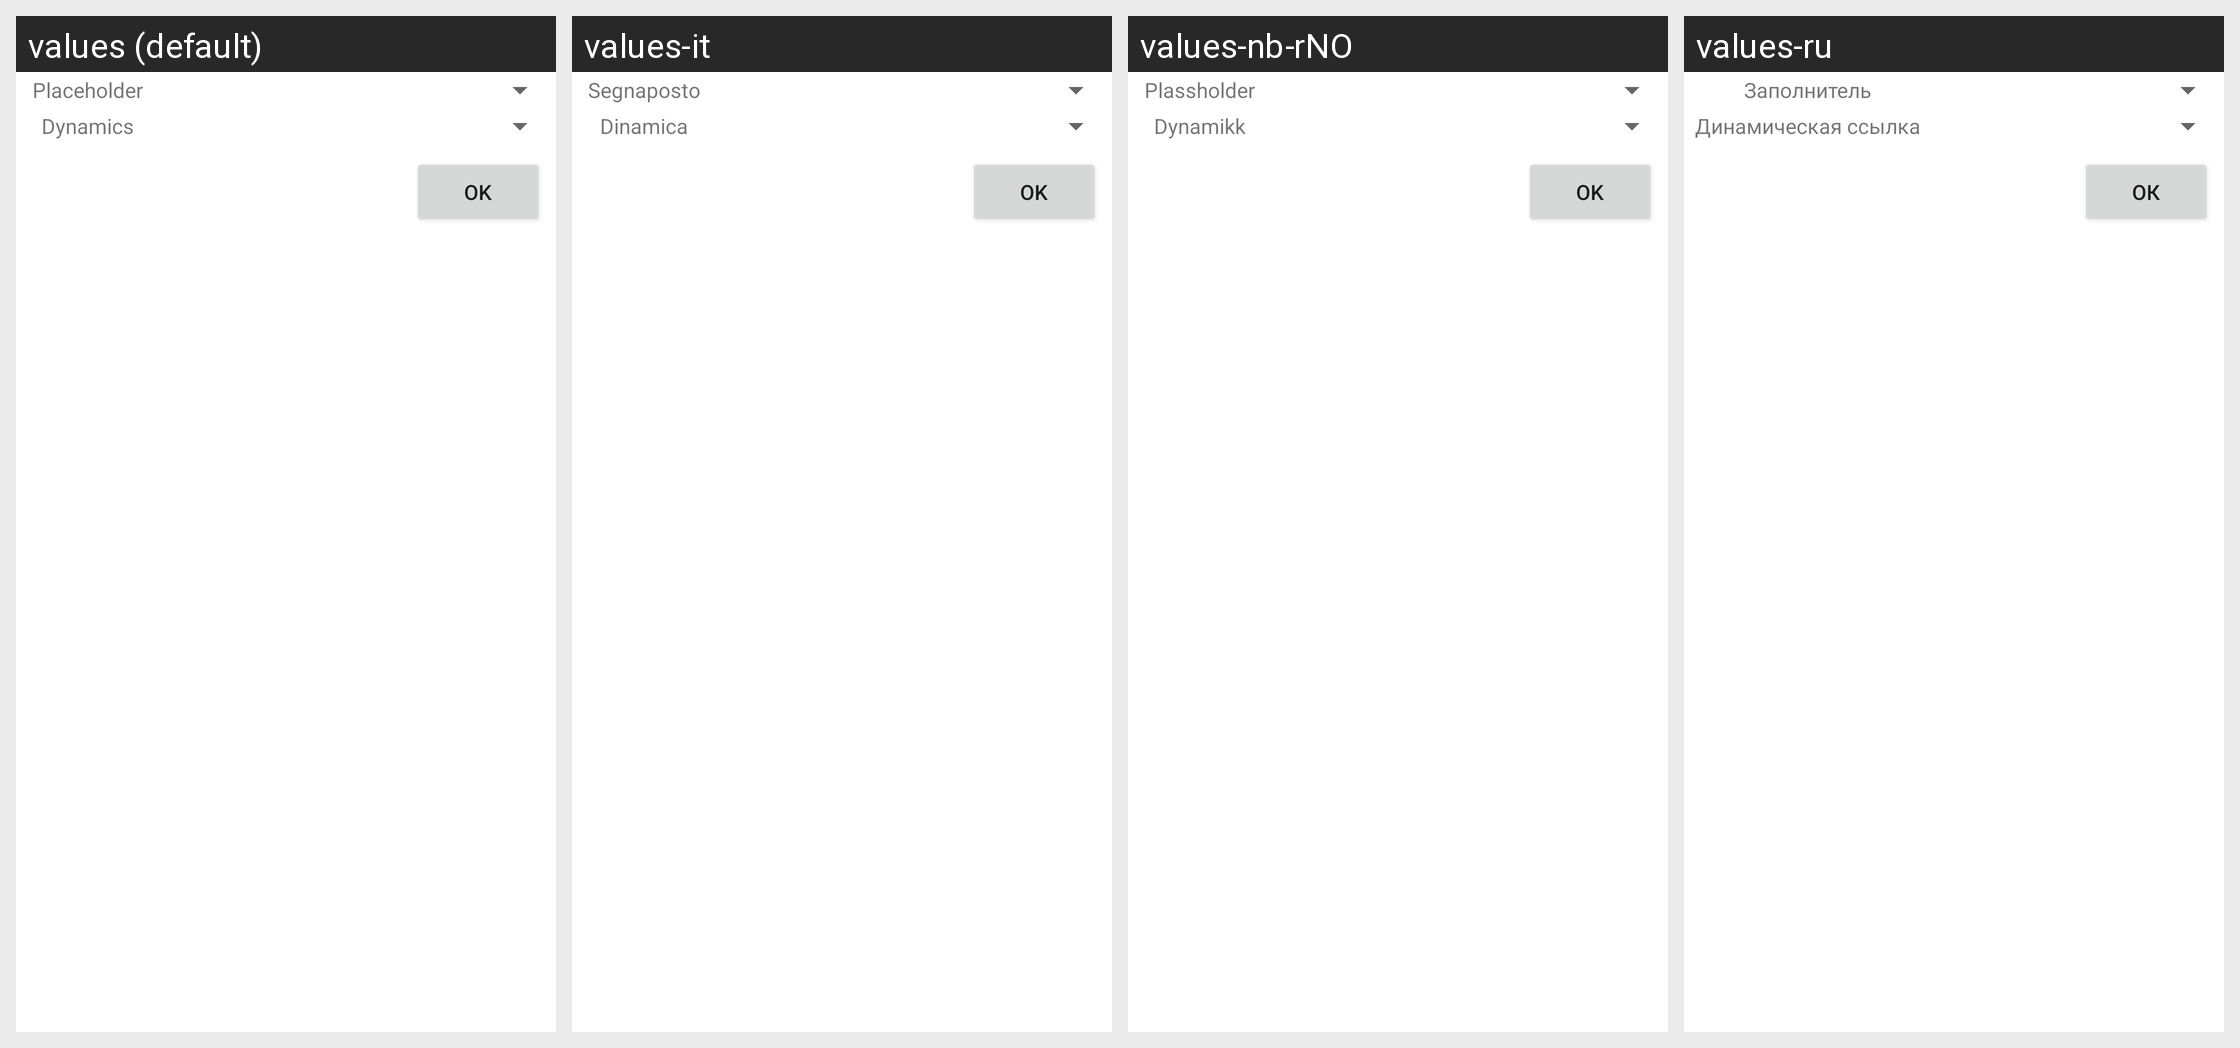

Here is an Android app screen in its default locale and in the app's own translations. Write out the translated-string differences for the strings that appear on this screen.
Android screen res/layout/activity_edit_dynamics.xml rendered under 4 locales, left to right: values (default), values-it, values-nb-rNO, values-ru. Device: Nexus 5 (rendered at 1080×1920; each locale shown at half size, 540×960, under a caption strip naming it); theme AppTheme.
Other locales in the repository, not shown: values-ca, values-cs, values-da, values-de, values-eo, values-es, values-fr, values-gl, values-he, values-hu, values-id, values-ja, values-ko, values-nl, values-or, values-pl, values-pt, values-pt-rBR, values-sv, values-tr, values-uk, values-vi, values-zh, values-zh-rCN, values-zh-rTW.
Strings drawn on this screen, with the default value and each locale's value (text and hints the layout hard-codes, and strings that could not be matched under every locale, appear in the picture but are not listed):

text_placeholder
  values: Placeholder
  values-it: Segnaposto
  values-nb-rNO: Plassholder
  values-ru: Заполнитель

text_dynamics
  values: Dynamics
  values-it: Dinamica
  values-nb-rNO: Dynamikk
  values-ru: Динамическая ссылка

button_ok
  values: OK
  values-it: OK
  values-nb-rNO: OK
  values-ru: ОК
